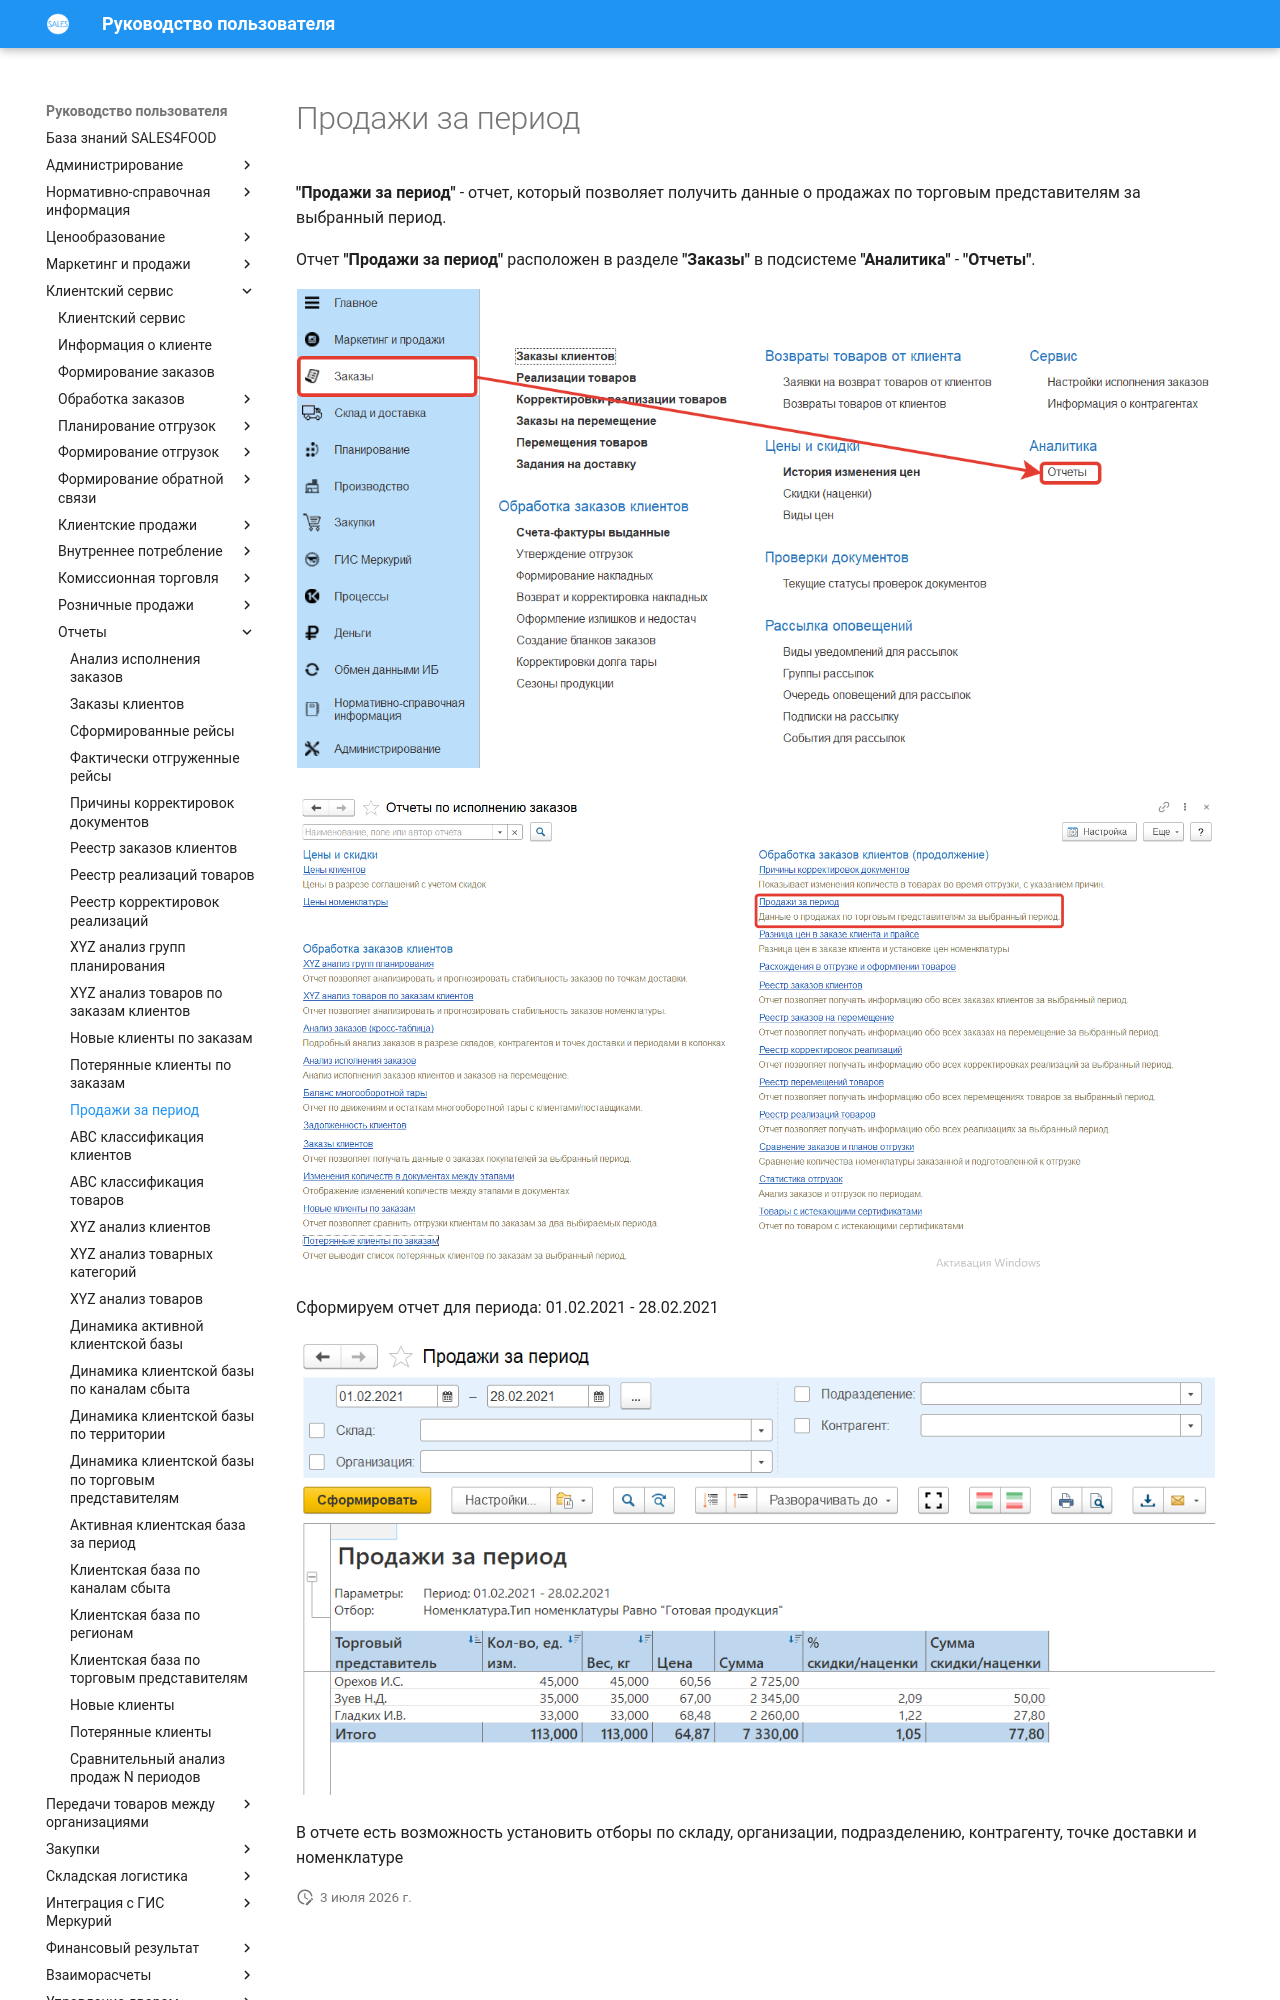

repository: Konstanta-it/sales4food · page: CustomerService/Reports/SalesForPeriod/index.html · generator: mkdocs

# Продажи за период

**"Продажи за период"** - отчет, который позволяет получить данные о продажах по торговым представителям за выбранный
период.

Отчет **"Продажи за период"** расположен в разделе **"Заказы"** в подсистеме **"Аналитика"** - **"Отчеты"**.

[![1][1]][1]

[![2][2]][2]

Сформируем отчет для периода: 01.02.2021 - 28.02.2021

[![3][3]][3]

В отчете есть возможность установить отборы по складу, организации, подразделению, контрагенту, точке доставки и номенклатуре
